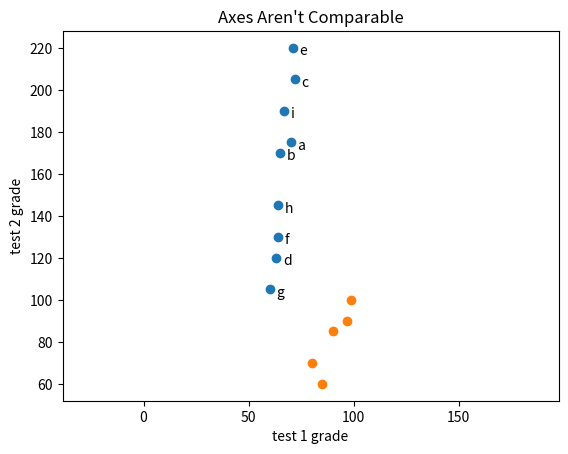

Python code for this plot:
from matplotlib import pyplot as plt

friends = [70, 65, 72, 63, 71, 64, 60, 64, 67]
minutes = [175, 170, 205, 120, 220, 130, 105, 145, 190]
labels = ['a', 'b', 'c', 'd', 'e', 'f', 'g', 'h', 'i']

plt.scatter(friends, minutes)

# 각 포인트에 레이블을 달자.
for label, friend_count, minute_count in zip(labels, friends, minutes):
    plt.annotate(label,
    xy = (friend_count, minute_count), # 레이블을 데이터 포인트 근처에 두되
    xytext=(5, -5),                    # 약간 떨어져 있게 하자.
    textcoords='offset points')
    
plt.title("Daily Minutes vs. Number of Friends")
plt.xlabel("# of friends")
plt.ylabel("daily minutes spent on the site")
plt.show()


# 변수들끼리 비교할 때 matplotlib이 자동으로 축의 범위를 설정하게 하면 그림과 같이 공정한 비교를 하지 못할 수 있다
test_1_grades = [ 99, 90, 85, 97, 80]
test_2_grades = [ 100, 85, 60, 90, 70]

plt.scatter(test_1_grades, test_2_grades)
plt.title("Axes Aren't Comparable")
plt.xlabel("test 1 grade")
plt.ylabel("test 2 grade")

# 여기서 plt.axis("equal")을 추가하면 공정한 비교가 됨
plt.axis("equal")
plt.show()